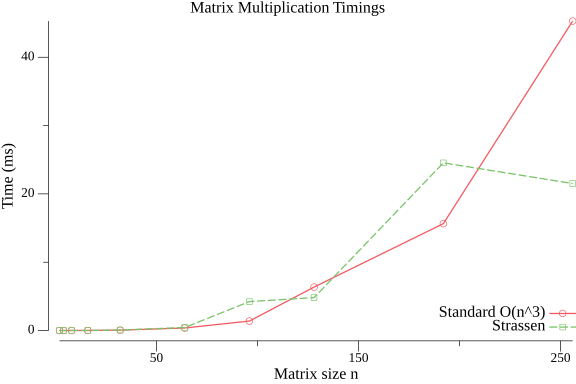

Source data for this figure (header and first rows):
n, standard_ms, strassen_ms
2, 0.000, 0.001
4, 0.000, 0.002
8, 0.001, 0.004
16, 0.005, 0.013
32, 0.052, 0.071
64, 0.368, 0.440
96, 1.383, 4.232
128, 6.357, 4.817
192, 15.64, 24.54
256, 45.3, 21.52
